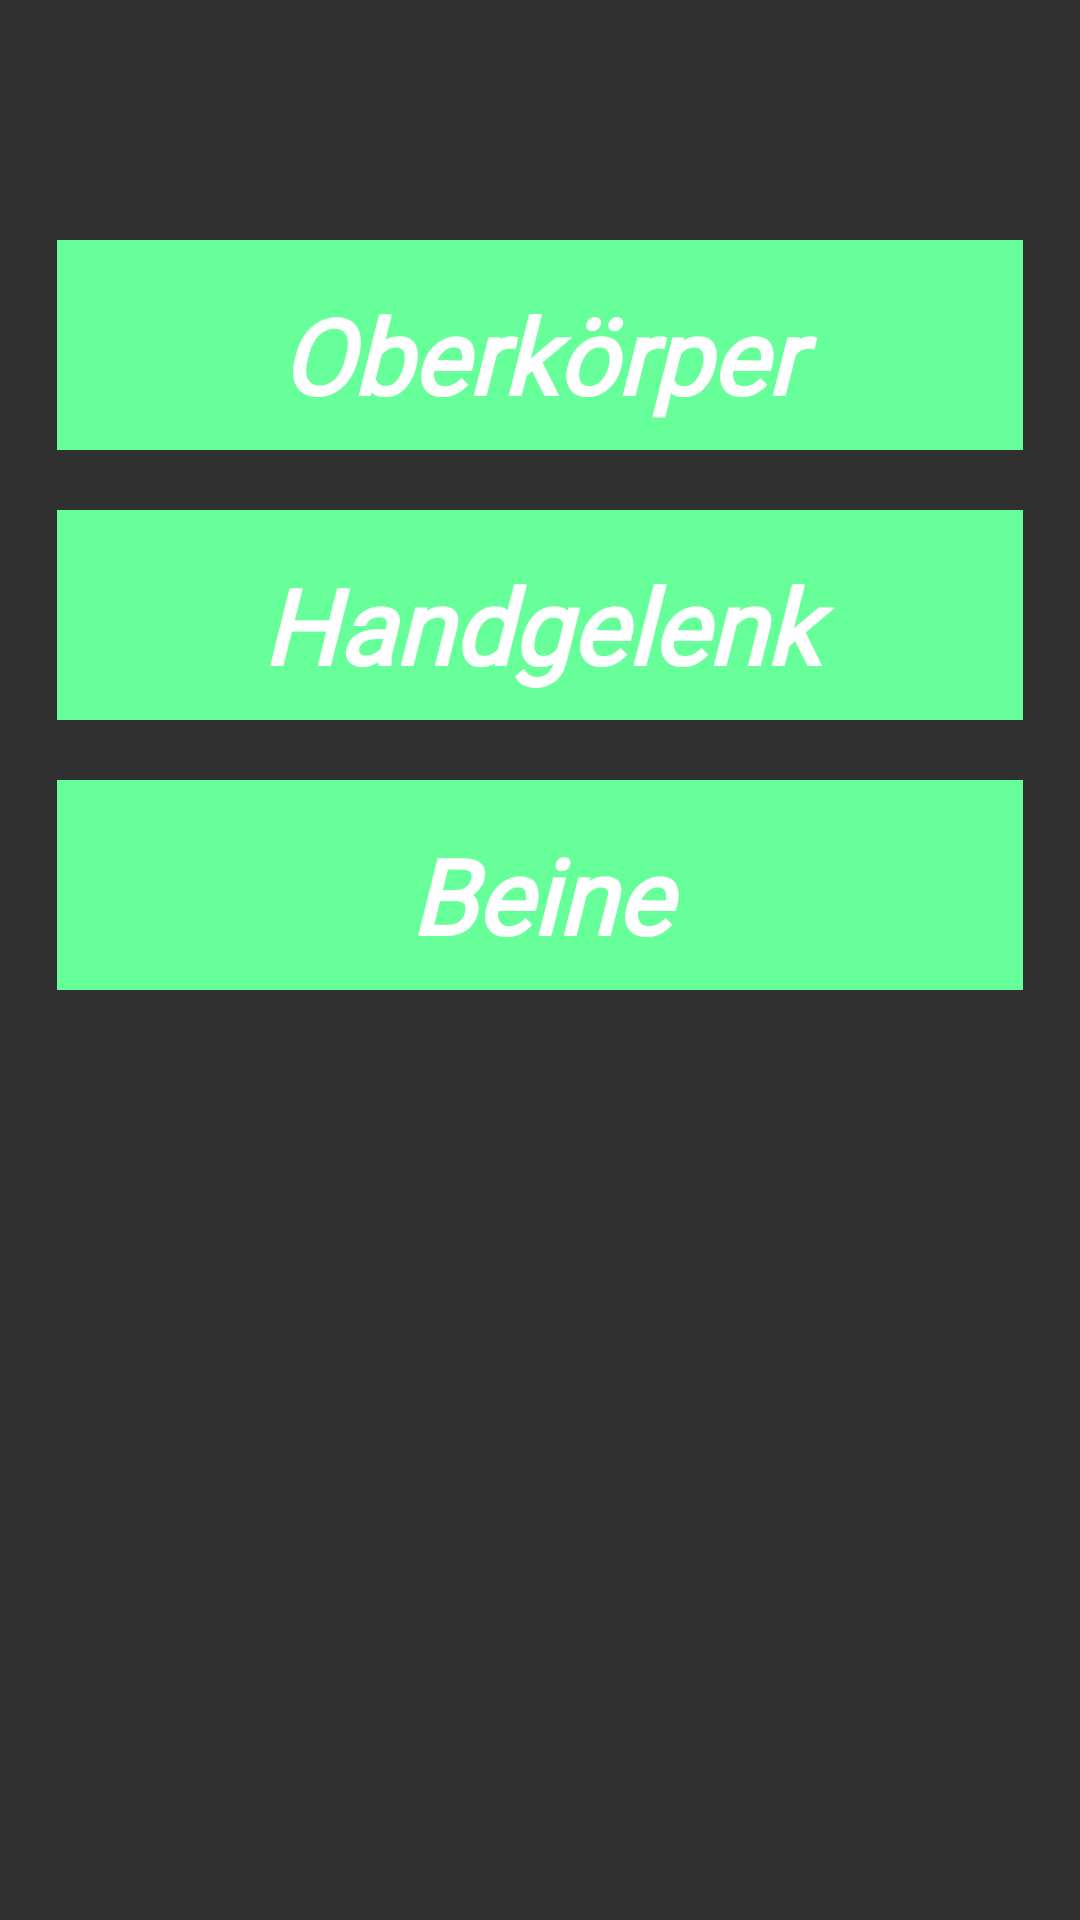

The Android layout XML behind this screen, and the referenced resources:
<!-- AndroidManifest.xml: application theme Theme.ReminderProject -->
<!-- res/layout/fragment_uebungen_kategorien.xml -->
<?xml version="1.0" encoding="utf-8"?>
<RelativeLayout xmlns:android="http://schemas.android.com/apk/res/android"
    xmlns:tools="http://schemas.android.com/tools"
    android:layout_width="match_parent"
    android:layout_height="match_parent"
    tools:context=".uebungen_kategorien"
    android:background="#303030">

    
    <TextView
        android:id="@+id/oberkoerper_textview"
        android:layout_width="392dp"
        android:layout_height="70dp"
        android:layout_alignParentStart="true"
        android:layout_alignParentTop="true"
        android:layout_centerHorizontal="true"
        android:layout_marginStart="19dp"
        android:layout_marginTop="80dp"
        android:layout_marginEnd="19dp"
        android:background="#66FF99"
        android:fontFamily="@font/custom_font"
        android:paddingTop="15dp"
        android:text="Oberkörper"
        android:textAlignment="center"
        android:textColor="@color/white"
        android:textSize="35dp"
        android:textStyle="bold|italic"/>

    <TextView
        android:id="@+id/beine_textview"
        android:layout_width="380dp"
        android:layout_height="70dp"
        android:layout_alignParentStart="true"
        android:layout_alignParentTop="true"
        android:layout_centerHorizontal="true"
        android:layout_marginStart="19dp"
        android:layout_marginTop="260dp"
        android:layout_marginEnd="19dp"
        android:background="#66FF99"
        android:fontFamily="@font/custom_font"
        android:paddingTop="15dp"
        android:text="Beine"
        android:textAlignment="center"
        android:textColor="@color/white"
        android:textSize="35dp"
        android:textStyle="bold|italic"/>

    <TextView
        android:id="@+id/handgelenk_textview"
        android:layout_width="392dp"
        android:layout_height="70dp"
        android:layout_alignParentStart="true"
        android:layout_alignParentTop="true"
        android:layout_centerHorizontal="true"
        android:layout_marginStart="19dp"
        android:layout_marginTop="170dp"
        android:layout_marginEnd="19dp"
        android:background="#66FF99"
        android:fontFamily="@font/custom_font"
        android:paddingTop="15dp"
        android:text="Handgelenk"
        android:textAlignment="center"
        android:textColor="@color/white"
        android:textSize="35dp"
        android:textStyle="bold|italic"/>

    <ImageView
        android:id="@+id/imageView3"
        android:layout_width="56dp"
        android:layout_height="60dp"
        android:layout_alignParentTop="true"
        android:layout_alignParentEnd="true"
        android:layout_marginTop="85dp"
        android:layout_marginEnd="15dp"
        android:src="@drawable/ic_baseline_keyboard_arrow_right_24" />

    <ImageView
        android:id="@+id/imageView4"
        android:layout_width="56dp"
        android:layout_height="60dp"
        android:layout_alignParentTop="true"
        android:layout_alignParentEnd="true"
        android:layout_marginTop="175dp"
        android:layout_marginEnd="15dp"
        android:src="@drawable/ic_baseline_keyboard_arrow_right_24" />

    <ImageView
        android:id="@+id/imageView5"
        android:layout_width="56dp"
        android:layout_height="60dp"
        android:layout_alignParentTop="true"
        android:layout_alignParentEnd="true"
        android:layout_marginTop="265dp"
        android:layout_marginEnd="15dp"
        android:src="@drawable/ic_baseline_keyboard_arrow_right_24" />

</RelativeLayout>
<!-- resources referenced by this layout -->
<resources>
  <style name="Theme.ReminderProject" parent="Theme.MaterialComponents.DayNight.NoActionBar">
          
          <item name="colorPrimary">#66FF99</item>
          <item name="colorPrimaryVariant">@color/black</item>
          <item name="colorOnPrimary">@color/white</item>
          
          <item name="colorSecondary">#66FF99</item>
          <item name="colorSecondaryVariant">@color/teal_700</item>
          <item name="colorOnSecondary">@color/black</item>
          
          <item name="android:statusBarColor" tools:targetApi="l">?attr/colorPrimaryVariant</item>
          
      </style>
  <!-- not gathered from this repository: default colours our renderer supplied (Android Studio template values) -->
  <color name="teal_700">#FF018786</color>
  <color name="black">#FF000000</color>
  <color name="white">#FFFFFFFF</color>
</resources>
